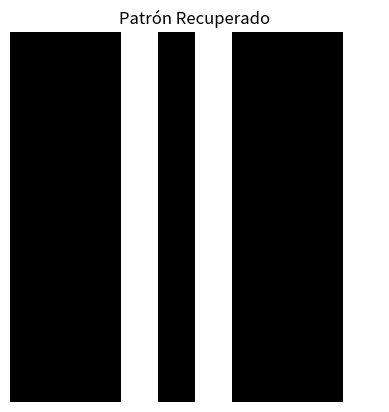

Python code for this plot:
import numpy as np
import matplotlib.pyplot as plt

class RedHopfield:
    def __init__(self, tamano):
        self.tamano = tamano
        self.pesos = np.zeros((tamano, tamano))
    
    def entrenar(self, patrones):
        num_patrones = len(patrones)
        for patron in patrones:
            patron_bipolar = self._binario_a_bipolar(patron)
            self.pesos += np.outer(patron_bipolar, patron_bipolar)
        self.pesos /= num_patrones
        np.fill_diagonal(self.pesos, 0)
    
    def predecir(self, patron, pasos=10):
        patron_bipolar = self._binario_a_bipolar(patron)
        for _ in range(pasos):
            patron_actualizado = np.sign(self.pesos @ patron_bipolar)
            patron_actualizado[patron_actualizado == 0] = 1
            if np.array_equal(patron_actualizado, patron_bipolar):
                break
            patron_bipolar = patron_actualizado
        return self._bipolar_a_binario(patron_bipolar)
    
    def _binario_a_bipolar(self, patron_binario):
        return np.where(np.array(list(patron_binario), dtype=int) == 0, -1, 1)

    def _bipolar_a_binario(self, patron_bipolar):
        return ''.join(['1' if x == 1 else '0' for x in patron_bipolar])

def mostrar_patron(patron, titulo, tamano=10):
    matriz_patron = np.array(list(patron), dtype=int).reshape((tamano, tamano))
    plt.imshow(matriz_patron, cmap='binary')
    plt.title(titulo)
    plt.axis('off')
    plt.show()

def mutar_patron(patron, tasa_mutacion):
    lista_patron = list(patron)
    num_mutaciones = int(len(patron) * tasa_mutacion)
    indices_a_mutar = np.random.choice(len(patron), num_mutaciones, replace=False)
    for indice in indices_a_mutar:
        lista_patron[indice] = '1' if lista_patron[indice] == '0' else '0'
    return ''.join(lista_patron)

def main():
    # Definición de patrones (caracteres binarios 10x10)
    patrones = [
        '0110100010' * 10,
        '1001001100' * 10,
        '1110101110' * 10
    ]

    # Inicializar y entrenar la red
    hopfield = RedHopfield(tamano=100)
    hopfield.entrenar(patrones)

    for patron in patrones:
        mutado = mutar_patron(patron, 0.3)
        recuperado = hopfield.predecir(mutado)
        
        print("\nPatrón Original:")
        mostrar_patron(patron, "Patrón Original")
        print("\nPatrón Mutado:")
        mostrar_patron(mutado, "Patrón Mutado")
        print("\nPatrón Recuperado:")
        mostrar_patron(recuperado, "Patrón Recuperado")

if __name__ == "__main__":
    main()
